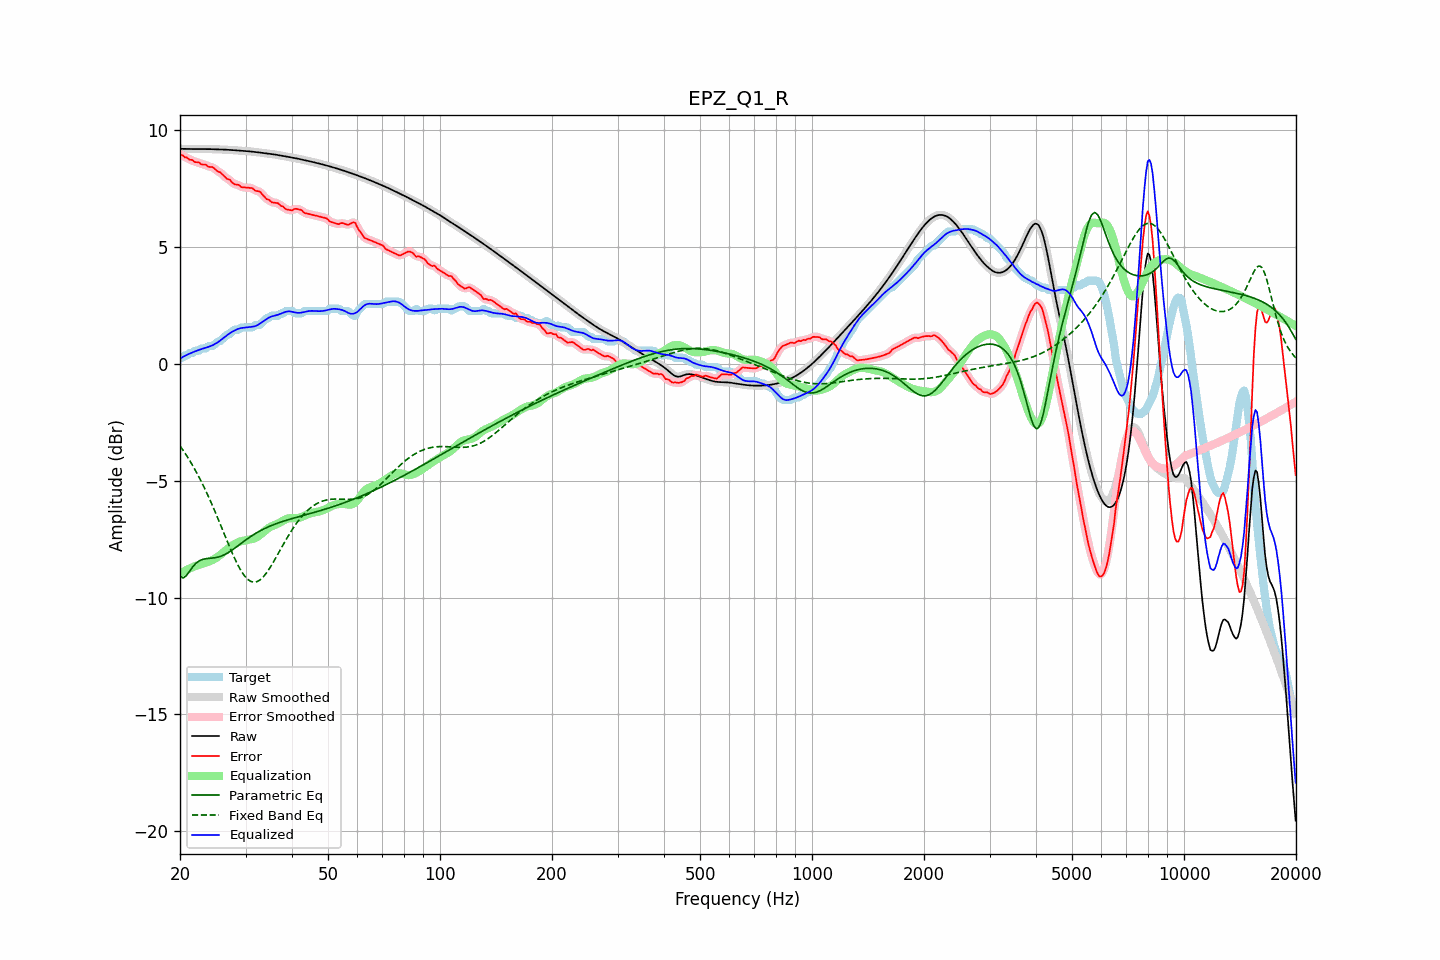

Values plotted in this chart, from the file beside it:
frequency, raw, error, smoothed, error_smoothed, equalization, parametric_eq, fixed_band_eq, equalized_raw, equalized_smoothed, target
20.00, 9.21, 8.98, 9.21, 8.98, -8.98, -9.09, -3.51, 0.23, 0.23, 0.23
20.20, 9.21, 8.94, 9.21, 8.94, -8.94, -9.13, -3.61, 0.27, 0.27, 0.26
20.40, 9.20, 8.91, 9.20, 8.90, -8.90, -9.16, -3.70, 0.30, 0.30, 0.30
20.61, 9.20, 8.84, 9.20, 8.87, -8.86, -9.11, -3.81, 0.34, 0.34, 0.36
20.81, 9.20, 8.84, 9.20, 8.82, -8.83, -9.06, -3.91, 0.38, 0.38, 0.36
21.02, 9.20, 8.80, 9.20, 8.79, -8.79, -8.96, -4.02, 0.41, 0.41, 0.40
21.23, 9.20, 8.74, 9.20, 8.76, -8.76, -8.87, -4.13, 0.44, 0.44, 0.46
21.44, 9.20, 8.73, 9.20, 8.72, -8.73, -8.77, -4.25, 0.47, 0.47, 0.46
21.66, 9.20, 8.71, 9.20, 8.69, -8.70, -8.68, -4.36, 0.50, 0.50, 0.48
21.87, 9.19, 8.64, 9.19, 8.66, -8.67, -8.60, -4.49, 0.53, 0.53, 0.55
22.09, 9.19, 8.63, 9.19, 8.64, -8.64, -8.53, -4.61, 0.55, 0.55, 0.56
22.31, 9.19, 8.63, 9.19, 8.62, -8.62, -8.48, -4.74, 0.58, 0.58, 0.56
22.54, 9.19, 8.62, 9.19, 8.60, -8.59, -8.43, -4.87, 0.60, 0.60, 0.57
22.76, 9.19, 8.55, 9.19, 8.57, -8.57, -8.40, -5.00, 0.63, 0.63, 0.65
22.99, 9.19, 8.53, 9.19, 8.55, -8.55, -8.37, -5.14, 0.65, 0.65, 0.66
23.22, 9.19, 8.53, 9.19, 8.53, -8.53, -8.35, -5.28, 0.67, 0.67, 0.66
23.45, 9.19, 8.53, 9.19, 8.51, -8.51, -8.34, -5.43, 0.69, 0.69, 0.66
23.69, 9.19, 8.47, 9.19, 8.48, -8.48, -8.33, -5.57, 0.71, 0.71, 0.72
23.92, 9.19, 8.43, 9.19, 8.45, -8.46, -8.32, -5.72, 0.74, 0.74, 0.76
24.16, 9.19, 8.43, 9.19, 8.43, -8.43, -8.32, -5.88, 0.76, 0.76, 0.76
24.40, 9.19, 8.43, 9.19, 8.41, -8.40, -8.31, -6.03, 0.79, 0.79, 0.76
24.65, 9.19, 8.39, 9.19, 8.38, -8.37, -8.30, -6.19, 0.82, 0.82, 0.80
24.89, 9.19, 8.32, 9.19, 8.33, -8.33, -8.30, -6.36, 0.86, 0.86, 0.86
25.14, 9.18, 8.26, 9.18, 8.27, -8.28, -8.28, -6.52, 0.90, 0.90, 0.92
25.39, 9.18, 8.22, 9.18, 8.23, -8.23, -8.26, -6.69, 0.95, 0.95, 0.96
25.65, 9.18, 8.20, 9.18, 8.19, -8.18, -8.24, -6.85, 1.00, 1.00, 0.97
25.91, 9.18, 8.14, 9.18, 8.14, -8.13, -8.22, -7.02, 1.05, 1.05, 1.04
26.16, 9.17, 8.07, 9.17, 8.07, -8.07, -8.19, -7.19, 1.10, 1.10, 1.10
26.43, 9.17, 8.00, 9.17, 8.00, -8.01, -8.16, -7.36, 1.16, 1.16, 1.17
26.69, 9.17, 7.93, 9.17, 7.95, -7.95, -8.12, -7.53, 1.21, 1.21, 1.23
26.96, 9.16, 7.90, 9.16, 7.90, -7.90, -8.08, -7.69, 1.26, 1.26, 1.26
27.23, 9.16, 7.89, 9.16, 7.86, -7.85, -8.03, -7.86, 1.31, 1.31, 1.27
27.50, 9.15, 7.79, 9.15, 7.80, -7.80, -7.99, -8.02, 1.36, 1.36, 1.36
27.77, 9.15, 7.73, 9.15, 7.74, -7.75, -7.94, -8.17, 1.40, 1.40, 1.42
28.05, 9.14, 7.68, 9.14, 7.69, -7.71, -7.89, -8.33, 1.43, 1.43, 1.46
28.33, 9.14, 7.68, 9.14, 7.68, -7.68, -7.84, -8.47, 1.46, 1.46, 1.46
28.62, 9.13, 7.67, 9.13, 7.66, -7.64, -7.79, -8.61, 1.49, 1.49, 1.46
28.90, 9.13, 7.64, 9.13, 7.63, -7.61, -7.74, -8.74, 1.52, 1.52, 1.49
29.19, 9.12, 7.56, 9.12, 7.59, -7.59, -7.68, -8.86, 1.53, 1.53, 1.56
29.48, 9.12, 7.56, 9.12, 7.56, -7.58, -7.63, -8.96, 1.54, 1.54, 1.56
29.78, 9.12, 7.55, 9.12, 7.55, -7.57, -7.58, -9.06, 1.55, 1.55, 1.56
30.08, 9.11, 7.55, 9.11, 7.55, -7.55, -7.53, -9.14, 1.56, 1.56, 1.56
30.38, 9.10, 7.54, 9.10, 7.54, -7.54, -7.48, -9.21, 1.57, 1.57, 1.56
30.68, 9.10, 7.54, 9.10, 7.54, -7.52, -7.43, -9.26, 1.57, 1.57, 1.56
30.99, 9.09, 7.53, 9.09, 7.53, -7.51, -7.39, -9.31, 1.58, 1.58, 1.56
31.30, 9.08, 7.52, 9.08, 7.50, -7.50, -7.34, -9.33, 1.59, 1.59, 1.56
31.61, 9.08, 7.46, 9.08, 7.46, -7.48, -7.30, -9.34, 1.60, 1.60, 1.61
31.93, 9.07, 7.41, 9.07, 7.43, -7.45, -7.26, -9.33, 1.62, 1.62, 1.66
32.24, 9.06, 7.40, 9.06, 7.40, -7.41, -7.22, -9.32, 1.65, 1.65, 1.66
32.57, 9.05, 7.39, 9.05, 7.38, -7.36, -7.18, -9.28, 1.69, 1.69, 1.66
32.89, 9.04, 7.36, 9.04, 7.34, -7.31, -7.14, -9.23, 1.73, 1.73, 1.69
33.22, 9.03, 7.27, 9.03, 7.28, -7.25, -7.10, -9.17, 1.78, 1.78, 1.77
33.55, 9.03, 7.19, 9.03, 7.19, -7.20, -7.07, -9.10, 1.83, 1.83, 1.83
33.89, 9.02, 7.12, 9.02, 7.12, -7.14, -7.04, -9.02, 1.88, 1.88, 1.90
34.23, 9.01, 7.05, 9.01, 7.07, -7.08, -7.00, -8.93, 1.93, 1.93, 1.96
34.57, 9.00, 7.04, 9.00, 7.02, -7.03, -6.97, -8.83, 1.97, 1.97, 1.96
34.92, 8.99, 6.98, 8.99, 6.97, -6.99, -6.94, -8.72, 2.00, 2.00, 2.01
35.27, 8.98, 6.92, 8.98, 6.94, -6.95, -6.91, -8.61, 2.03, 2.03, 2.06
35.62, 8.97, 6.91, 8.97, 6.91, -6.92, -6.89, -8.49, 2.05, 2.05, 2.06
35.97, 8.96, 6.90, 8.96, 6.90, -6.89, -6.86, -8.37, 2.07, 2.07, 2.06
... 635 more rows
